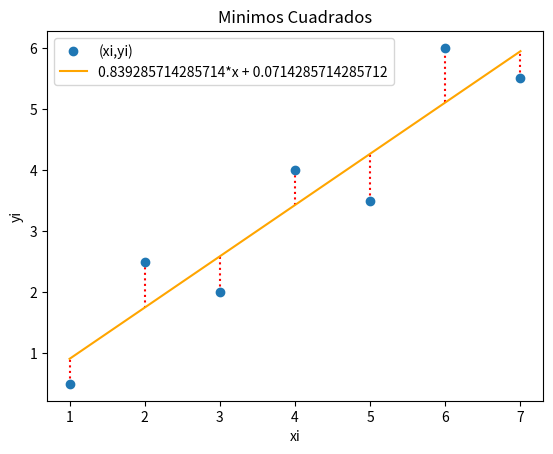

This chart was generated by the following Python code:
#Puntos
import numpy as np
import sympy as sym
import matplotlib.pyplot as plt

#Ingreso
xi = [1,2,3,4,5,6,7]
yi = [0.5,2.5,2,4,3.5,6,5.5]

#Prodecimiento
xi = np.array(xi)
yi = np.array(yi)
n = len(xi)

xm = np.mean(xi)
ym = np.mean(yi)
sx = np.sum(xi)
sy = np.sum(yi)
sxy = np.sum(xi*yi)
sx2 = np.sum(xi**2)
sy2 = np.sum(yi**2)

# Coeficientes 
a1 = (n*sxy-sx*sy)/(n*sx2-sx**2)
a0 = ym - a1*xm


# Polinomio grado 1
x = sym.Symbol('x')
f = a0 + a1*x

fx = sym.lambdify(x,f)
fi = fx(xi)

# Coeficiente de correlacion
numerador = n*sxy-sx*sy
raiz1 = np.sqrt(n*sx2-sx**2)
raiz2 = np.sqrt(n*sy2-sy**2)
r = numerador/(raiz1*raiz2)

# coeficiente de determinacion
r2 = r**2
r2_porcentaje = np.round(r2*100,2)

#Salida
print('ymedia = ',ym)
print(' f =',f)
print('coeficiente correlacion r = ',r)
print('coeficiente determinacion r2 = ',r2)
print(str(r2_porcentaje)+'% de los datos')


# Error
for i in range(0,n,1):
    y0 = np.min([yi[i],fi[i]])
    y1 = np.max([yi[i],fi[i]])
    plt.vlines(xi[i],y0,y1, color='red',linestyles='dotted')

#Grafica
plt.plot(xi,yi,'o',label='(xi,yi)')
#plt.stem(xi,yi, bottom=ym)
plt.plot(xi,fi, color='orange', label=f)
plt.xlabel('xi')
plt.ylabel('yi')
plt.legend()
plt.title('Minimos Cuadrados')
plt.show()
